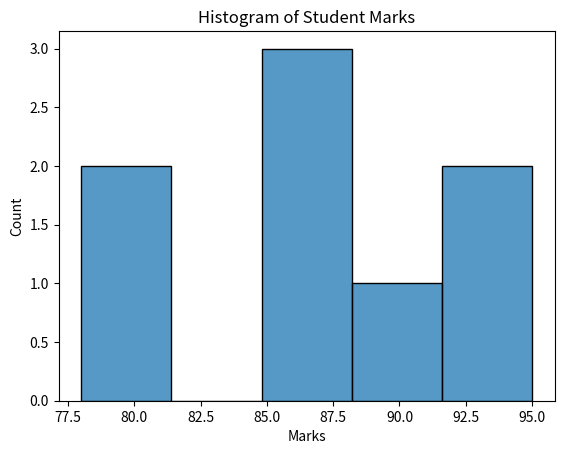

This figure's Python source:
# Advanced Plots using Seaborn

import pandas as pd
import seaborn as sns
import matplotlib.pyplot as plt

# Create DataFrame
data = {
    "Marks": [85, 90, 78, 92, 88, 95, 80, 87]
}

df = pd.DataFrame(data)

# Histogram Plot
sns.histplot(df["Marks"], bins=5)

# Add title
plt.title("Histogram of Student Marks")

# Display graph
plt.show()
